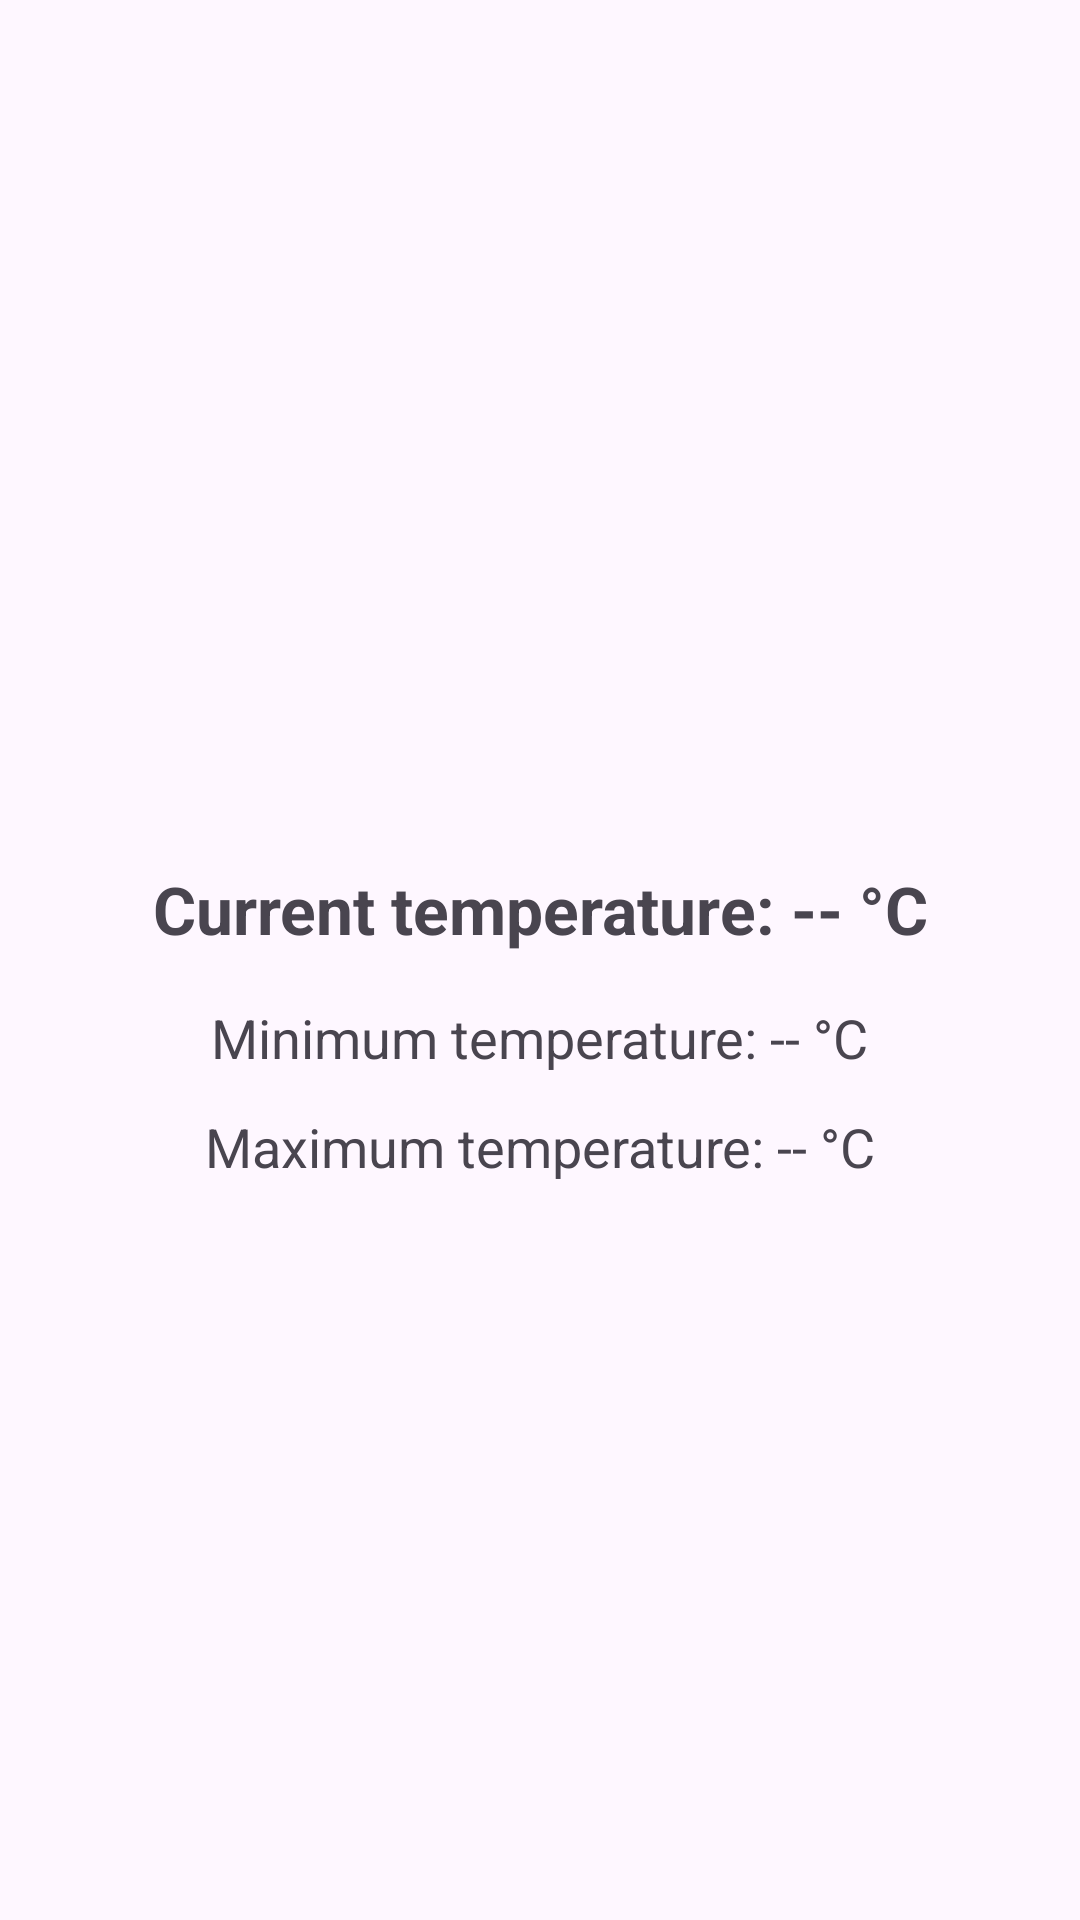

Produce the Android XML layout that renders to this screen, including the resource entries it uses.
<!-- AndroidManifest.xml: application theme Theme.AndroidAssignments -->
<!-- res/layout/activity_weather_forecast.xml -->
<?xml version="1.0" encoding="utf-8"?>
<androidx.constraintlayout.widget.ConstraintLayout
    xmlns:android="http://schemas.android.com/apk/res/android"
    xmlns:app="http://schemas.android.com/apk/res-auto"
    xmlns:tools="http://schemas.android.com/tools"
    android:id="@+id/main"
    android:layout_width="match_parent"
    android:layout_height="match_parent"
    tools:context=".WeatherForecast">

    
    <TextView
        android:id="@+id/cityNameTextView"
        android:layout_width="wrap_content"
        android:layout_height="wrap_content"
        android:layout_marginTop="24dp"
        android:textSize="24sp"
        android:textStyle="bold"
        app:layout_constraintTop_toTopOf="parent"
        app:layout_constraintStart_toStartOf="parent"
        app:layout_constraintEnd_toEndOf="parent"
        tools:text="Ottawa, Canada" />

    
    <ImageView
        android:id="@+id/weatherImageView"
        android:layout_width="200dp"
        android:layout_height="200dp"
        android:layout_marginTop="16dp"
        android:contentDescription="@string/weather_icon_description"
        android:scaleType="fitCenter"
        app:layout_constraintTop_toBottomOf="@id/cityNameTextView"
        app:layout_constraintStart_toStartOf="parent"
        app:layout_constraintEnd_toEndOf="parent" />

    
    <TextView
        android:id="@+id/currentTemperatureTextView"
        android:layout_width="wrap_content"
        android:layout_height="wrap_content"
        android:layout_marginTop="16dp"
        android:text="@string/current_temperature_placeholder"
        android:textSize="22sp"
        android:textStyle="bold"
        app:layout_constraintTop_toBottomOf="@id/weatherImageView"
        app:layout_constraintStart_toStartOf="parent"
        app:layout_constraintEnd_toEndOf="parent" />

    
    <TextView
        android:id="@+id/minTemperatureTextView"
        android:layout_width="wrap_content"
        android:layout_height="wrap_content"
        android:layout_marginTop="16dp"
        android:text="@string/min_temperature_placeholder"
        android:textSize="18sp"
        app:layout_constraintTop_toBottomOf="@id/currentTemperatureTextView"
        app:layout_constraintStart_toStartOf="parent"
        app:layout_constraintEnd_toEndOf="parent" />

    
    <TextView
        android:id="@+id/maxTemperatureTextView"
        android:layout_width="wrap_content"
        android:layout_height="wrap_content"
        android:layout_marginTop="12dp"
        android:text="@string/max_temperature_placeholder"
        android:textSize="18sp"
        app:layout_constraintTop_toBottomOf="@id/minTemperatureTextView"
        app:layout_constraintStart_toStartOf="parent"
        app:layout_constraintEnd_toEndOf="parent" />

    
    <ProgressBar
        android:id="@+id/weatherProgressBar"
        style="?android:attr/progressBarStyleHorizontal"
        android:layout_width="0dp"
        android:layout_height="wrap_content"
        android:layout_marginStart="32dp"
        android:layout_marginEnd="32dp"
        android:layout_marginTop="32dp"
        android:indeterminate="false"
        android:max="100"
        android:progress="0"
        android:visibility="invisible"
        app:layout_constraintTop_toBottomOf="@id/maxTemperatureTextView"
        app:layout_constraintStart_toStartOf="parent"
        app:layout_constraintEnd_toEndOf="parent" />

</androidx.constraintlayout.widget.ConstraintLayout>
<!-- resources referenced by this layout -->
<resources>
  <string name="current_temperature_placeholder">Current temperature: -- °C</string>
  <string name="max_temperature_placeholder">Maximum temperature: -- °C</string>
  <string name="min_temperature_placeholder">Minimum temperature: -- °C</string>
  <string name="weather_icon_description">Current weather icon</string>
  <style name="Theme.AndroidAssignments" parent="Base.Theme.AndroidAssignments" />
  <style name="Base.Theme.AndroidAssignments" parent="Theme.Material3.DayNight">
          
          
      </style>
</resources>
